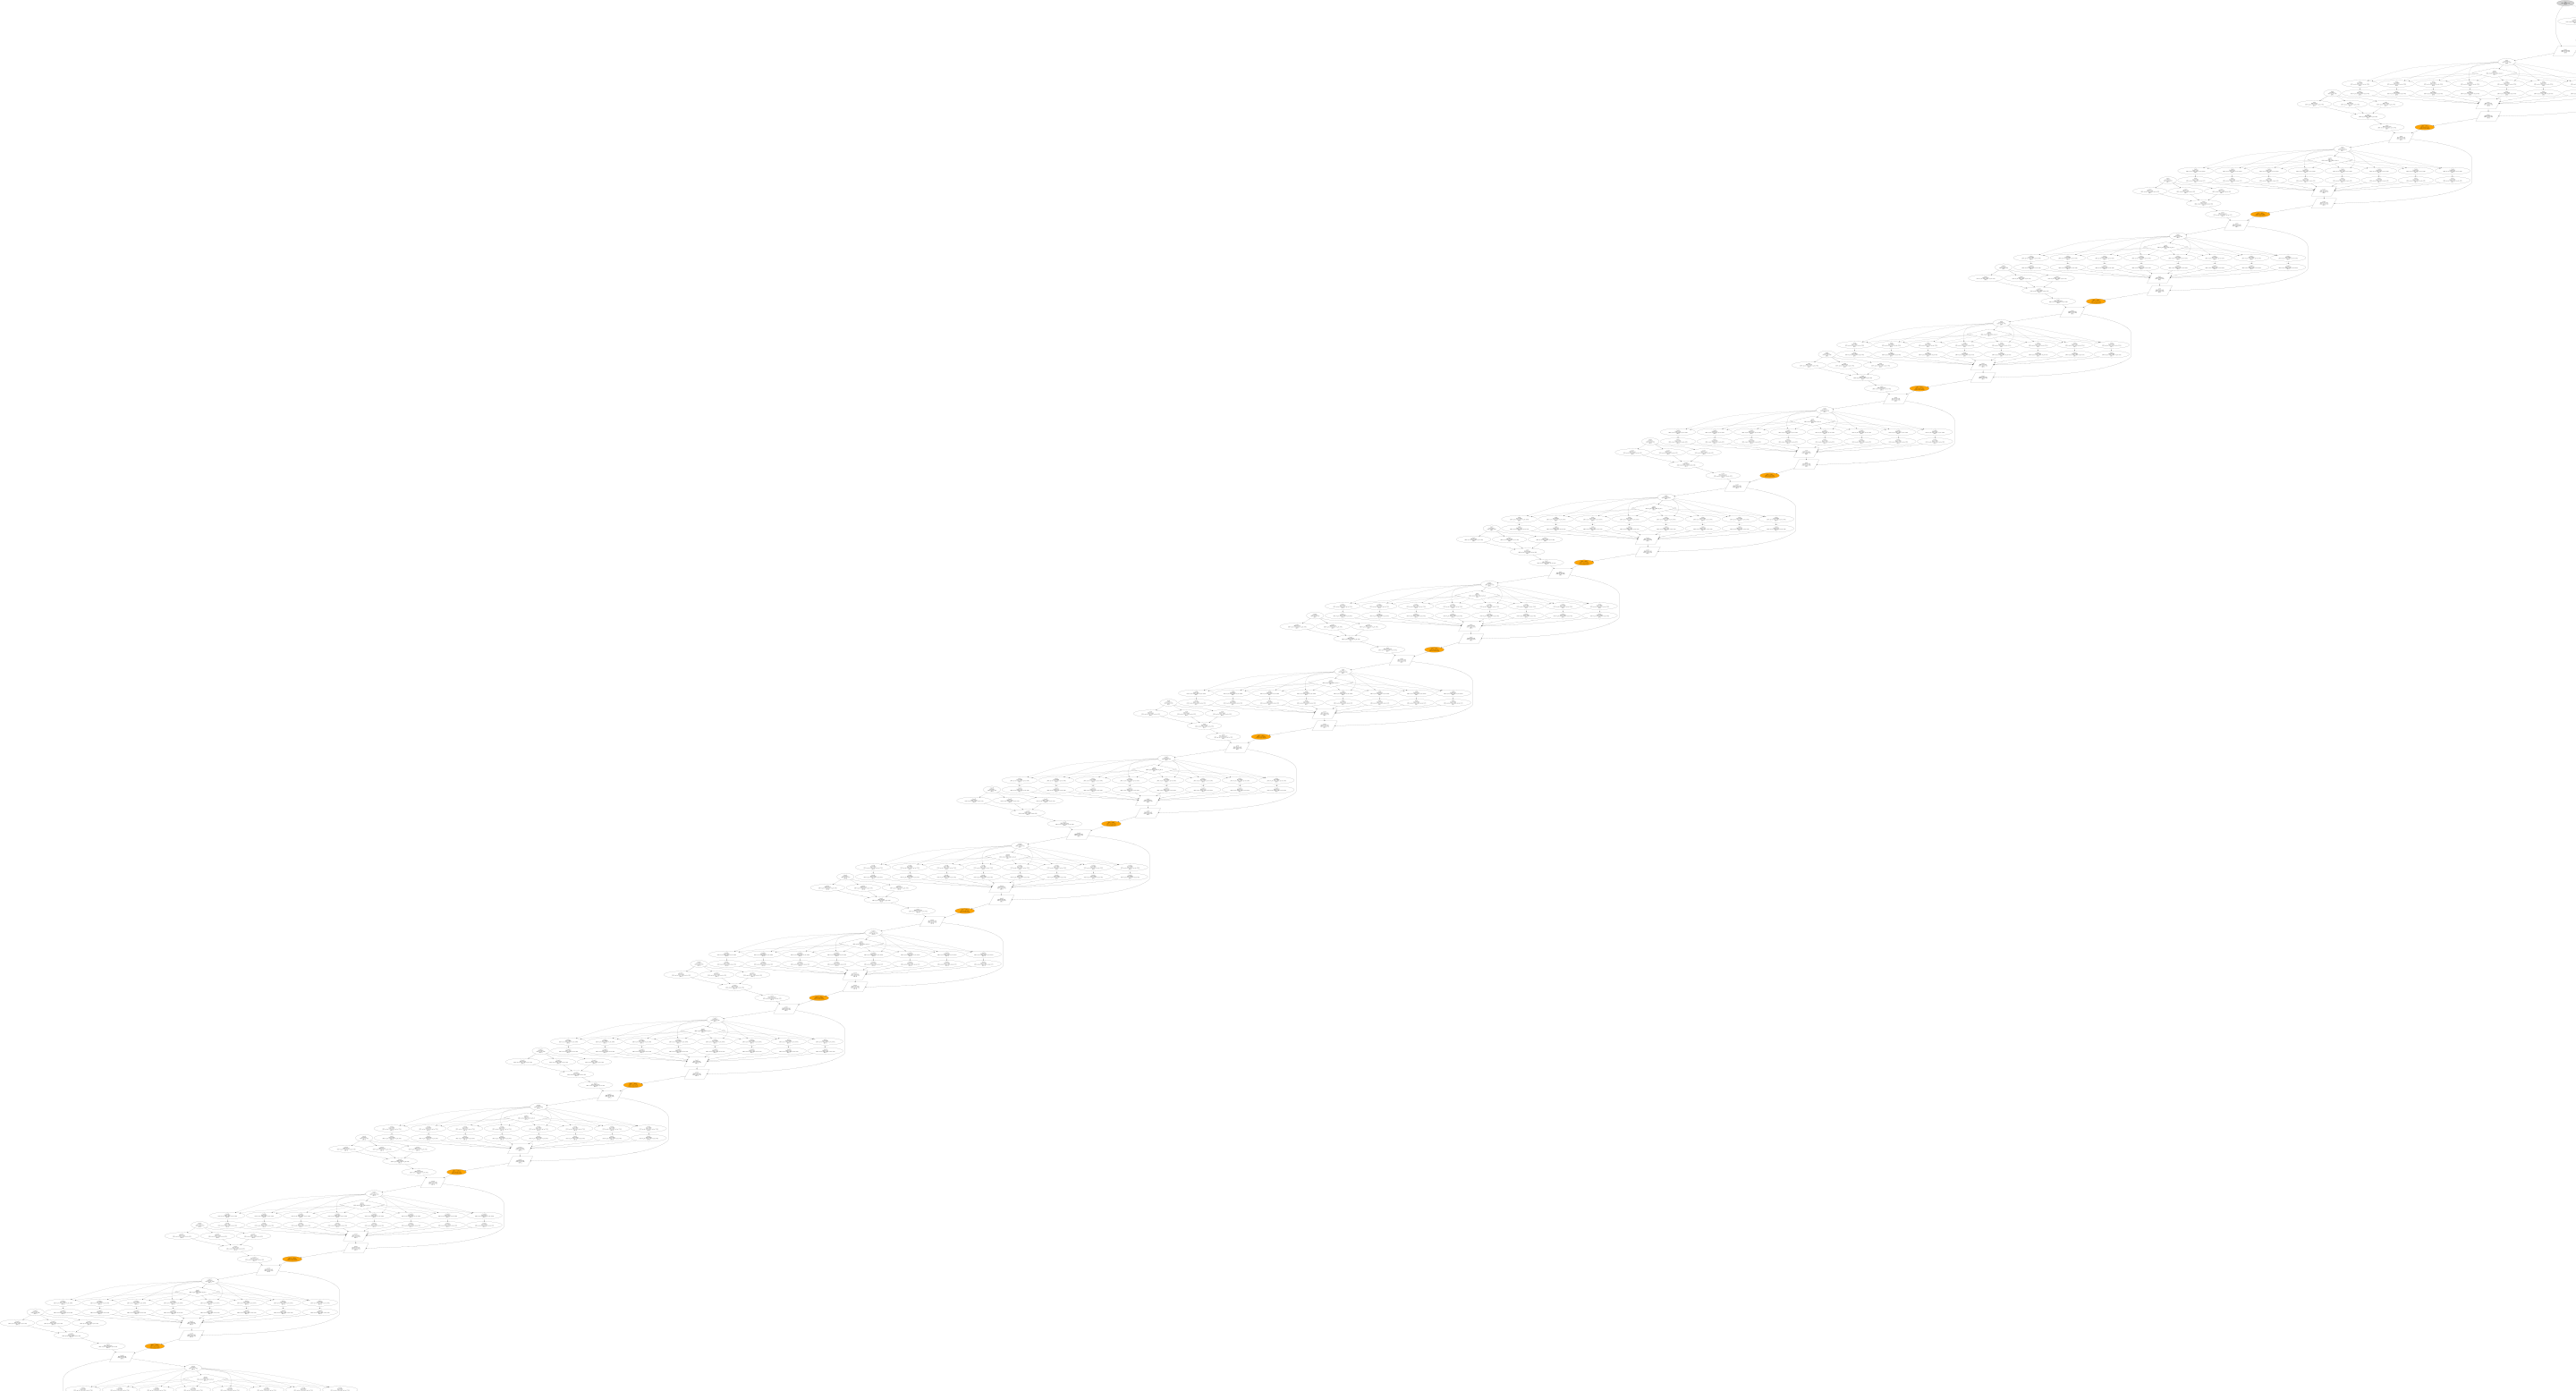

Write Python code to recreate this figure.
import graphviz

# Create proposed layer-wise deployment DAG for MoE model
# With 16 GPUs, we distribute 16 layers evenly: 1 layer per GPU
# Each MoE layer has 8 experts, but all experts for a layer are on the same GPU
dot = graphviz.Digraph('proposed_moe', comment='MoE Model - Proposed Layer-wise Cache-Fitting Deployment')
dot.attr(rankdir='TB', size='30,30')

# Define colors for different GPUs
colors = [
    '#ffcccc', '#ccffcc', '#ccccff', '#ffffcc',  # GPUs 0-3
    '#ffccff', '#ccffff', '#ffddcc', '#ddffcc',  # GPUs 4-7
    '#ffaaaa', '#aaffaa', '#aaaaff', '#ffffaa',  # GPUs 8-11
    '#ffaaff', '#aaffff', '#ffbbaa', '#bbffaa'   # GPUs 12-15
]

# Input node
dot.node('input', 'Input\n[1024, seq_len, 8192]\nGPU 0', shape='ellipse', style='filled', fillcolor='lightgray')

# Create layer nodes for each GPU (1 layer per GPU)
for gpu_id in range(16):
    layer = gpu_id + 1
    
    # Multi-Head Attention
    dot.node(f'layer{layer}_mha_q', f'Layer{layer}\nMHA Q Linear\n[1024, seq_len, 8192]->[1024, seq_len, 8192]\nGPU {gpu_id}', 
             fillcolor=colors[gpu_id])
    dot.node(f'layer{layer}_mha_k', f'Layer{layer}\nMHA K Linear\n[1024, seq_len, 8192]->[1024, seq_len, 8192]\nGPU {gpu_id}', 
             fillcolor=colors[gpu_id])
    dot.node(f'layer{layer}_mha_v', f'Layer{layer}\nMHA V Linear\n[1024, seq_len, 8192]->[1024, seq_len, 8192]\nGPU {gpu_id}', 
             fillcolor=colors[gpu_id])
    dot.node(f'layer{layer}_mha_attn', f'Layer{layer}\nMHA Attention\n[1024, seq_len, 8192]->[1024, seq_len, 8192]\nGPU {gpu_id}', 
             fillcolor=colors[gpu_id])
    dot.node(f'layer{layer}_mha_out', f'Layer{layer}\nMHA Output Linear\n[1024, seq_len, 8192]->[1024, seq_len, 8192]\nGPU {gpu_id}', 
             fillcolor=colors[gpu_id])
    dot.node(f'layer{layer}_mha_add', f'Layer{layer}\nMHA Residual Add\n[1024, seq_len, 8192]\nGPU {gpu_id}', 
             shape='parallelogram', fillcolor=colors[gpu_id])
    
    # MoE Gate
    dot.node(f'layer{layer}_gate', f'Layer{layer}\nMoE Gate\n[1024, seq_len, 8192]->[1024, seq_len, 8]\nGPU {gpu_id}', 
             shape='diamond', fillcolor=colors[gpu_id])
    
    # MoE Experts (8 experts, all on the same GPU)
    for expert in range(8):
        dot.node(f'layer{layer}_expert{expert}_ffn1', f'Layer{layer}\nExpert{expert} FFN1\n[1024, seq_len, 8192]->[1024, seq_len, 32768]\nGPU {gpu_id}', 
                 fillcolor=colors[gpu_id])
        dot.node(f'layer{layer}_expert{expert}_ffn2', f'Layer{layer}\nExpert{expert} FFN2\n[1024, seq_len, 32768]->[1024, seq_len, 8192]\nGPU {gpu_id}', 
                 fillcolor=colors[gpu_id])
    
    # MoE Aggregation
    dot.node(f'layer{layer}_moe_agg', f'Layer{layer}\nMoE Aggregation\n[1024, seq_len, 8192]\nGPU {gpu_id}', 
             shape='parallelogram', fillcolor=colors[gpu_id])
    dot.node(f'layer{layer}_moe_add', f'Layer{layer}\nMoE Residual Add\n[1024, seq_len, 8192]\nGPU {gpu_id}', 
             shape='parallelogram', fillcolor=colors[gpu_id])
    
    # LayerNorm nodes
    dot.node(f'layer{layer}_ln1', f'Layer{layer}\nLayerNorm 1\n[1024, seq_len, 8192]\nGPU {gpu_id}', 
             fillcolor=colors[gpu_id])
    dot.node(f'layer{layer}_ln2', f'Layer{layer}\nLayerNorm 2\n[1024, seq_len, 8192]\nGPU {gpu_id}', 
             fillcolor=colors[gpu_id])

# Communication nodes between GPUs (point-to-point)
for gpu_id in range(15):
    dot.node(f'comm_{gpu_id}_{gpu_id+1}', f'GPU{gpu_id} -> GPU{gpu_id+1}\n[1024, seq_len, 8192]\nCache-to-Cache Transfer', 
             shape='ellipse', style='filled', fillcolor='orange')

# Output node
dot.node('output', 'Output\n[1024, seq_len, 8192]\nGPU 15', shape='ellipse', style='filled', fillcolor='lightgray')

# Connect the DAG
# Input to first layer
dot.edge('input', 'layer1_ln1')

for layer in range(1, 17):
    gpu_id = layer - 1
    
    # MHA path
    dot.edge(f'layer{layer}_ln1', f'layer{layer}_mha_q')
    dot.edge(f'layer{layer}_ln1', f'layer{layer}_mha_k')
    dot.edge(f'layer{layer}_ln1', f'layer{layer}_mha_v')
    dot.edge(f'layer{layer}_mha_q', f'layer{layer}_mha_attn')
    dot.edge(f'layer{layer}_mha_k', f'layer{layer}_mha_attn')
    dot.edge(f'layer{layer}_mha_v', f'layer{layer}_mha_attn')
    dot.edge(f'layer{layer}_mha_attn', f'layer{layer}_mha_out')
    dot.edge(f'layer{layer}_mha_out', f'layer{layer}_mha_add')
    
    # Add residual connection
    if layer == 1:
        dot.edge('input', f'layer1_mha_add')
    else:
        dot.edge(f'comm_{gpu_id-1}_{gpu_id}', f'layer{layer}_mha_add')
    
    dot.edge(f'layer{layer}_mha_add', f'layer{layer}_ln2')
    
    # MoE path
    dot.edge(f'layer{layer}_ln2', f'layer{layer}_gate')
    
    # Connect gate to experts (dashed lines for routing)
    for expert in range(8):
        dot.edge(f'layer{layer}_gate', f'layer{layer}_expert{expert}_ffn1', style='dashed')
        dot.edge(f'layer{layer}_ln2', f'layer{layer}_expert{expert}_ffn1', style='dashed')
        dot.edge(f'layer{layer}_expert{expert}_ffn1', f'layer{layer}_expert{expert}_ffn2')
        dot.edge(f'layer{layer}_expert{expert}_ffn2', f'layer{layer}_moe_agg')
    
    dot.edge(f'layer{layer}_moe_agg', f'layer{layer}_moe_add')
    dot.edge(f'layer{layer}_mha_add', f'layer{layer}_moe_add')
    
    # Connect to next layer or output
    if layer < 16:
        dot.edge(f'layer{layer}_moe_add', f'comm_{gpu_id}_{gpu_id+1}')
    else:
        dot.edge(f'layer{layer}_moe_add', 'output')

# Add memory placement annotations
dot.attr(label='Proposed Layer-wise Deployment: 16 MoE layers distributed across 16 GPUs\nEach layer with 8 experts fits entirely in SRAM/L2 cache of assigned GPU')

# Save the DAG
dot.format = 'svg'
dot.render('/home/wzc/data/file-share/submission/proposed_moe_dag', cleanup=True)

print("Proposed MoE DAG generated successfully")
